Run: headless pygame with SDL's dummy video driver; simulated clock (each Clock.tick advances the game by its frame time, no real sleeping); random seed 0; keys injected as events and as key.get_pressed() state; no mouse input; restart key SPACE tapped at the start of phases 3 and 4.
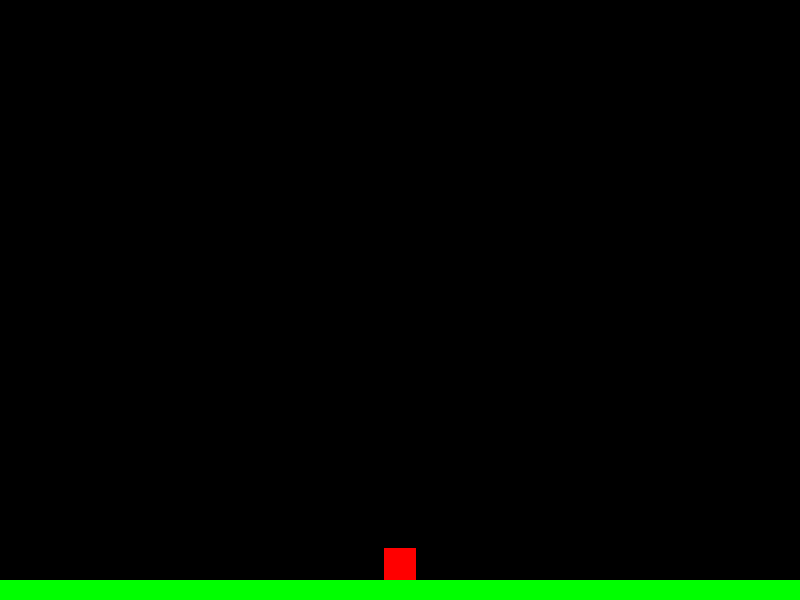
Frame 1 of 4 · flips 1–60 · no input
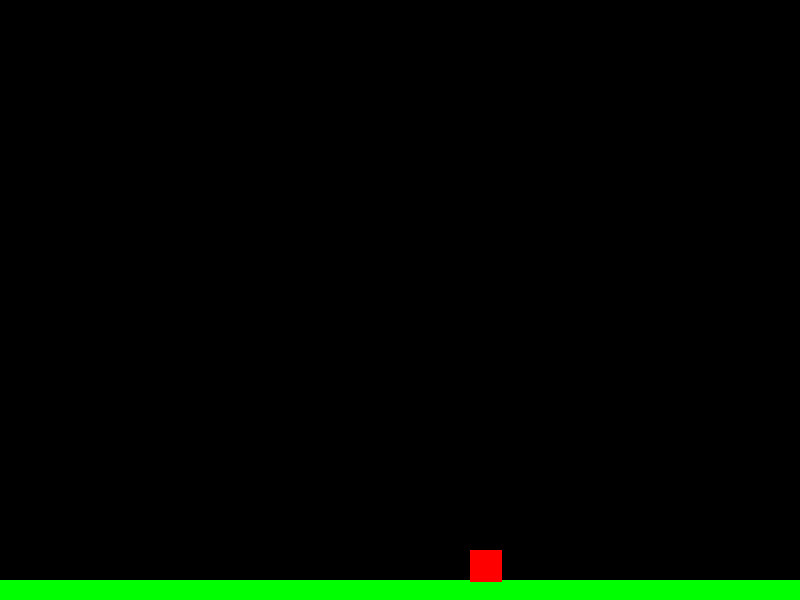
Frame 2 of 4 · flips 61–180 · tapped SPACE, RETURN · held RIGHT (→), D
Frame 3 of 4 · flips 181–300 · tapped SPACE · held DOWN (↓), S · screen unchanged from frame 2, image omitted
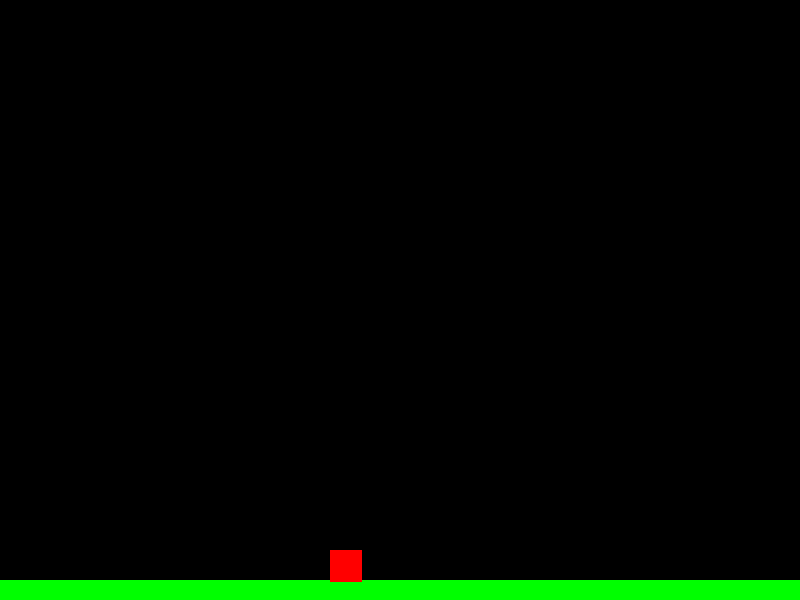
Frame 4 of 4 · flips 301–420 · tapped SPACE · held LEFT (←), A, UP (↑), W

The pygame program that drew these frames:

import pygame
from pygame.sprite import Group, Sprite

# Define colors
BLACK = (0, 0, 0)
BLUE = (0, 0, 255)
RED = (255, 0, 0)

# Game constants
WIDTH = 800
HEIGHT = 600
FPS = 60

# Player class
class Player(Sprite):
    def __init__(self, x, y):
        super().__init__()
        self.image = pygame.Surface((32, 32))
        self.image.fill(BLUE)
        self.rect = self.image.get_rect(center=(x, y))
        self.vel_x = 0
        self.vel_y = 0
        self.jumping = False
        self.health = 100
        self.ammo = 30
        self.weapon = "pistol"
        self.frame = 0

    def update(self):
        keys = pygame.key.get_pressed()
        if keys[pygame.K_LEFT]:
            self.vel_x = -5
        elif keys[pygame.K_RIGHT]:
            self.vel_x = 5
        else:
            self.vel_x = 0

        if keys[pygame.K_SPACE] and not self.jumping:
            self.jumping = True
            self.vel_y = -15

        if keys[pygame.K_RETURN]:  # Press Enter to shoot
            self.shoot()

        self.vel_y += 1

        self.rect.x += self.vel_x
        self.rect.y += self.vel_y

        if self.rect.bottom > HEIGHT:
            self.die()

        self.frame += 1
        if self.frame % 10 == 0:
            self.image.fill(RED if self.frame % 20 < 10 else BLUE)

    def shoot(self):
        if self.ammo > 0:
            projectile = Projectile(self.rect.centerx, self.rect.centery, "right")
            projectiles.add(projectile)
            self.ammo -= 1

    def die(self):
        self.rect.x = WIDTH // 2
        self.rect.y = HEIGHT - 50
        self.vel_x = 0
        self.vel_y = 0
        self.health = 100
        self.ammo = 30

# Enemy class
class Enemy(Sprite):
    def __init__(self, x, y):
        super().__init__()
        self.image = pygame.Surface((32, 32))
        self.image.fill(RED)
        self.rect = self.image.get_rect(center=(x, y))
        self.vel_x = 2

    def update(self):
        self.rect.x += self.vel_x
        if self.rect.right > WIDTH or self.rect.left < 0:
            self.vel_x = -self.vel_x

# Projectile class
class Projectile(Sprite):
    def __init__(self, x, y, direction):
        super().__init__()
        self.image = pygame.Surface((5, 5))
        self.image.fill(BLUE)
        self.rect = self.image.get_rect(center=(x, y))
        self.direction = direction  # "left" or "right"
        self.speed = 8

    def update(self):
        if self.direction == "left":
            self.rect.x -= self.speed
        elif self.direction == "right":
            self.rect.x += self.speed

# Platform class
class Platform(Sprite):
    def __init__(self, x, y, width, height):
        super().__init__()
        self.image = pygame.Surface((width, height))
        self.image.fill((0, 255, 0))
        self.rect = self.image.get_rect(topleft=(x, y))

# Game initialization
pygame.init()
screen = pygame.display.set_mode((WIDTH, HEIGHT))
pygame.display.set_caption("Complex Pygame Shooter")
clock = pygame.time.Clock()

# Create game objects
player = Player(WIDTH // 2, HEIGHT - 50)
platforms = Group()
enemies = Group()
projectiles = Group()

# Create a platform at the bottom of the screen
platform = Platform(0, HEIGHT - 20, WIDTH, 20)
platforms.add(platform)

# Create an enemy
enemy = Enemy(WIDTH // 4, HEIGHT - 50)
enemies.add(enemy)

# Main game loop
running = True
while running:
    for event in pygame.event.get():
        if event.type == pygame.QUIT:
            running = False

    player.update()

    # Check collisions with platforms
    if pygame.sprite.spritecollide(player, platforms, False):
        player.jumping = False
        player.rect.y -= player.vel_y
        player.vel_y = 0

    # Update and draw enemies
    enemies.update()
    for enemy in enemies:
        if pygame.sprite.collide_rect(player, enemy):
            player.die()
        screen.blit(enemy.image, enemy.rect.topleft)

    # Update and draw projectiles
    projectiles.update()
    for projectile in projectiles:
        if pygame.sprite.spritecollide(projectile, platforms, False):
            projectiles.remove(projectile)
        else:
            screen.blit(projectile.image, projectile.rect.topleft)

    # Draw everything on the screen
    screen.fill(BLACK)
    platforms.draw(screen)
    screen.blit(player.image, player.rect.topleft)

    pygame.display.flip()
    clock.tick(FPS)

pygame.quit()
